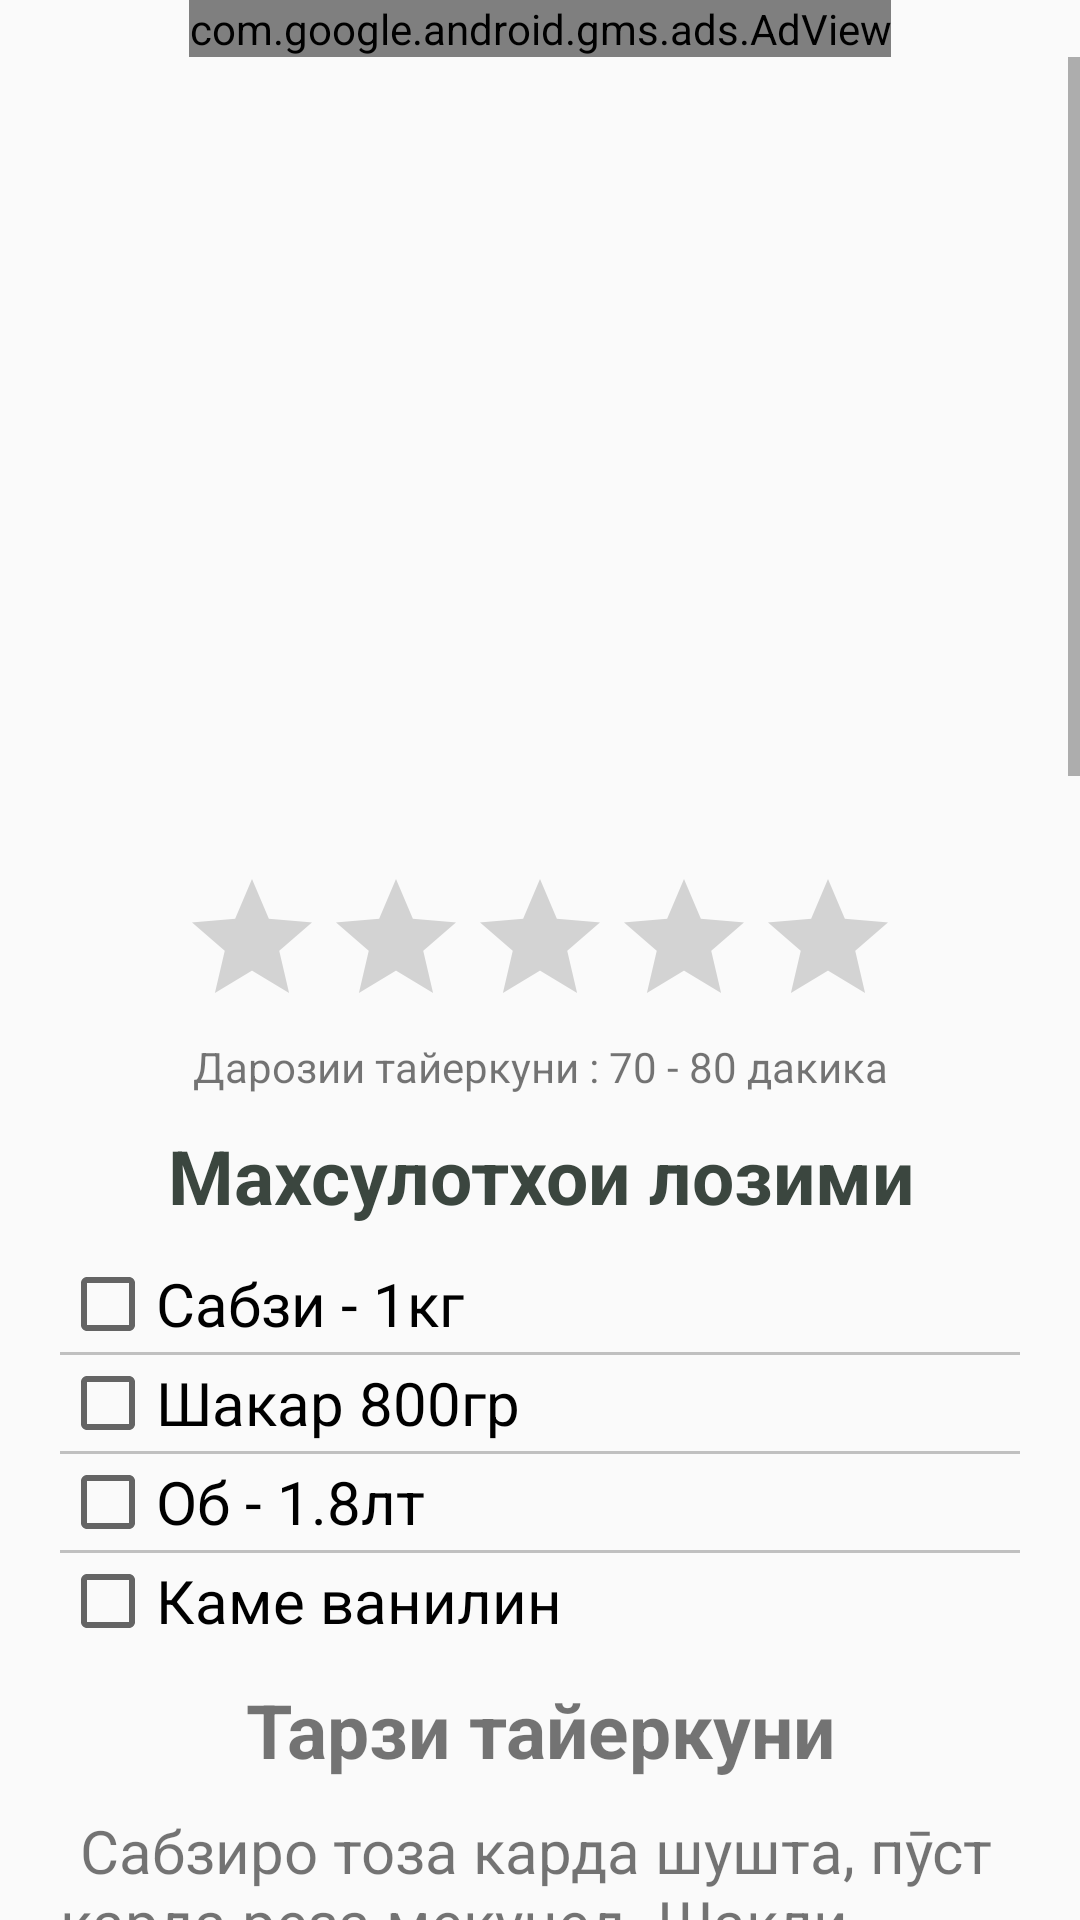

Reconstruct the res/layout file that produces this screen, plus the resources it refers to.
<!-- AndroidManifest.xml: application theme AppTheme -->
<!-- res/layout/recipe5_0.xml -->
<?xml version="1.0" encoding="utf-8"?>
<RelativeLayout
    xmlns:android="http://schemas.android.com/apk/res/android"
    xmlns:ads="http://schemas.android.com/apk/res-auto"
    xmlns:app="http://schemas.android.com/apk/res-auto"
    android:layout_width="match_parent"
    android:layout_height="match_parent"
    android:orientation="vertical">

<ScrollView
    android:orientation="vertical"
    android:layout_width="match_parent"
    android:layout_height="match_parent"
    android:layout_below="@+id/adView6_0">


    <LinearLayout
        android:orientation="vertical"
        android:layout_width="match_parent"
        android:layout_height="wrap_content">
    <android.support.design.widget.AppBarLayout
        android:id="@+id/app_bar_menu"
        android:layout_width="match_parent"
        android:layout_height="@dimen/app_bar_height_2"
        android:fitsSystemWindows="true"
        app:layout_behavior="@string/appbar_scrolling_view_behavior"
        android:background="@drawable/murabboi_sabzigi"
        android:theme="@style/AppTheme.NoActionBar">

        <android.support.design.widget.CollapsingToolbarLayout
            android:id="@+id/toolbar_layout"
            android:layout_width="match_parent"
            android:layout_height="match_parent"
            android:fitsSystemWindows="true"
            app:contentScrim="?attr/colorPrimary"
            app:layout_scrollFlags="scroll|exitUntilCollapsed">

            <android.support.v7.widget.Toolbar
                android:id="@+id/toolbar"
                android:layout_width="match_parent"
                android:layout_height="?attr/actionBarSize"
                app:layout_collapseMode="pin"
                app:popupTheme="@style/AppTheme.PopupOverlay" />

        </android.support.design.widget.CollapsingToolbarLayout>
    </android.support.design.widget.AppBarLayout>
    <LinearLayout
        android:layout_width="match_parent"
        android:layout_height="match_parent"
        android:padding="20dp"
        android:orientation="vertical">



        <RatingBar
            android:layout_width="wrap_content"
            android:layout_height="wrap_content"
            android:id="@+id/recipe6_0_rating"
            android:layout_gravity="center_horizontal" />
        <TextView
            android:layout_width="match_parent"
            android:layout_height="wrap_content"
            android:text="Дарозии тайеркуни : 70 - 80 дакика"
            android:textAlignment="center"
            android:id="@+id/recipe6_0_time"
            android:layout_weight="1" />


        <TextView
            android:layout_width="match_parent"
            android:layout_height="wrap_content"
            android:textSize="25dp"
            android:textStyle="bold"
            android:textAlignment="center"
            android:text="Махсулотхои лозими"
            android:textColor="#3B463F"
            android:paddingBottom="10dp"
            android:paddingTop="10dp"/>
        <CheckBox
            android:layout_width="wrap_content"
            android:layout_height="wrap_content"
            android:id="@+id/recipe6_0_check4"
            android:textSize="20dp"
            android:text="Сабзи - 1кг"  />
        <View
            android:layout_width="fill_parent"
            android:layout_height="1dp"
            android:background="#c0c0c0"/>
        <CheckBox
            android:layout_width="wrap_content"
            android:layout_height="wrap_content"
            android:id="@+id/recipe6_0_check5"
            android:textSize="20dp"
            android:text="Шакар 800гр" />
        <View
            android:layout_width="fill_parent"
            android:layout_height="1dp"
            android:background="#c0c0c0"/>
        <CheckBox
            android:layout_width="wrap_content"
            android:layout_height="wrap_content"
            android:id="@+id/recipe6_0_check6"
            android:textSize="20dp"
            android:text="Об - 1.8лт" />
        <View
            android:layout_width="fill_parent"
            android:layout_height="1dp"
            android:background="#c0c0c0"/>
        <CheckBox
            android:layout_width="wrap_content"
            android:layout_height="wrap_content"
            android:id="@+id/recipe6_0_check7"
            android:textSize="20dp"
            android:text="Каме ванилин"/>

        <TextView
            android:layout_width="match_parent"
            android:layout_height="wrap_content"
            android:textAlignment="center"
            android:text="Тарзи тайеркуни"
            android:textSize="25dp"
            android:textStyle="bold"
            android:paddingBottom="10dp"
            android:paddingTop="10dp"/>
        <TextView
            android:layout_width="match_parent"
            android:layout_height="wrap_content"
            android:textSize="20dp"
            android:text="@string/recipe6_0_1"/>

        <ImageView
            android:layout_width="match_parent"
            android:layout_height="wrap_content"
            android:padding="5dp"
            android:src="@drawable/murabboi_sabzigi1"/>



        <TextView
            android:layout_width="match_parent"
            android:layout_height="wrap_content"
            android:textSize="20dp"
            android:text="@string/recipe6_0_2"/>
        <Button
            android:layout_width="wrap_content"
            android:layout_height="wrap_content"
            android:text="Сабзихоро андохтам, вактро муайян кунед"
            android:id="@+id/recipe6_0_but_1"
            android:layout_gravity="center_horizontal" />
        <ImageView
            android:layout_width="match_parent"
            android:layout_height="wrap_content"
            android:padding="5dp"
            android:src="@drawable/murabboi_sabzigi2"/>
        <TextView
            android:layout_width="match_parent"
            android:layout_height="wrap_content"
            android:textSize="20dp"
            android:text="@string/recipe6_0_3"/>
        <TextView
            android:layout_width="match_parent"
            android:layout_height="wrap_content"
            android:textSize="20dp"
            android:text="@string/recipe6_0_4"/>


        <TextView
            android:layout_width="match_parent"
            android:layout_height="wrap_content"
            android:textSize="25dp"
            android:padding="10dp"
            android:textAlignment="center"
            android:textStyle="bold"
            android:text="@string/recipe6_0_5"/>
        <ImageView
            android:layout_width="match_parent"
            android:layout_height="wrap_content"
            android:padding="5dp"
            android:adjustViewBounds="true"
            android:src="@drawable/murabboi_sabzigi"/>
    </LinearLayout>
    </LinearLayout>
</ScrollView>
    <com.google.android.gms.ads.AdView
        android:id="@+id/adView6_0"
        android:layout_width="wrap_content"
        android:layout_height="wrap_content"
        android:layout_centerHorizontal="true"
        android:layout_alignParentTop="true"
        android:layout_gravity="center"
        ads:adSize="BANNER"
        ads:adUnitId="@string/banner_ad_unit_id">
    </com.google.android.gms.ads.AdView>
</RelativeLayout>
<!-- resources referenced by this layout -->
<resources>
  <dimen name="app_bar_height_2">250dp</dimen>
  <!-- drawable murabboi_sabzigi1: jpg bitmap (drawable, 24665 bytes) -->
  <!-- drawable murabboi_sabzigi2: jpg bitmap (drawable, 27628 bytes) -->
  <string name="banner_ad_unit_id">ca-app-pub-8967799784519571/7808024842</string>
  <string name="recipe6_0_1">\tСабзиро тоза карда шушта, пӯст карда реза мекунед. Шакли резаро метавонед доира, чоркунҷа ва ё шакли худро дода реза мекунед.</string>
  <string name="recipe6_0_2">\tБаъдан сабзиҳои резакардаро ба об андохта меҷушонед. То он даме ки сабзи каме мулоим мешавад. Такрибан 25-30 дақиқа.</string>
  <string name="recipe6_0_3">\tБаъдан шакар андохта боз 6-7 дақиқа меҷушонед. Пеш аз хатм кардан каме ванилин меандозем. </string>
  <string name="recipe6_0_4">\tМураббии тайёр шударо метавонем хунук ки шуд, бо лаззат бихурем.</string>
  <string name="recipe6_0_5">Бо иштихои том!</string>
  <style name="AppTheme.NoActionBar">
          <item name="windowActionBar">false</item>
          <item name="windowNoTitle">true</item>
      </style>
  <style name="AppTheme.PopupOverlay" parent="ThemeOverlay.AppCompat.Light" />
  <style name="AppTheme" parent="Theme.AppCompat.Light.DarkActionBar">
          
          <item name="colorPrimary">@color/colorPrimary</item>
          <item name="colorPrimaryDark">@color/colorPrimaryDark</item>
          <item name="colorAccent">@color/colorAccent</item>
      </style>
  <color name="colorPrimary">#4CAF50</color>
  <color name="colorPrimaryDark">#2E7D32</color>
  <color name="colorAccent">#4CAF50</color>
</resources>
